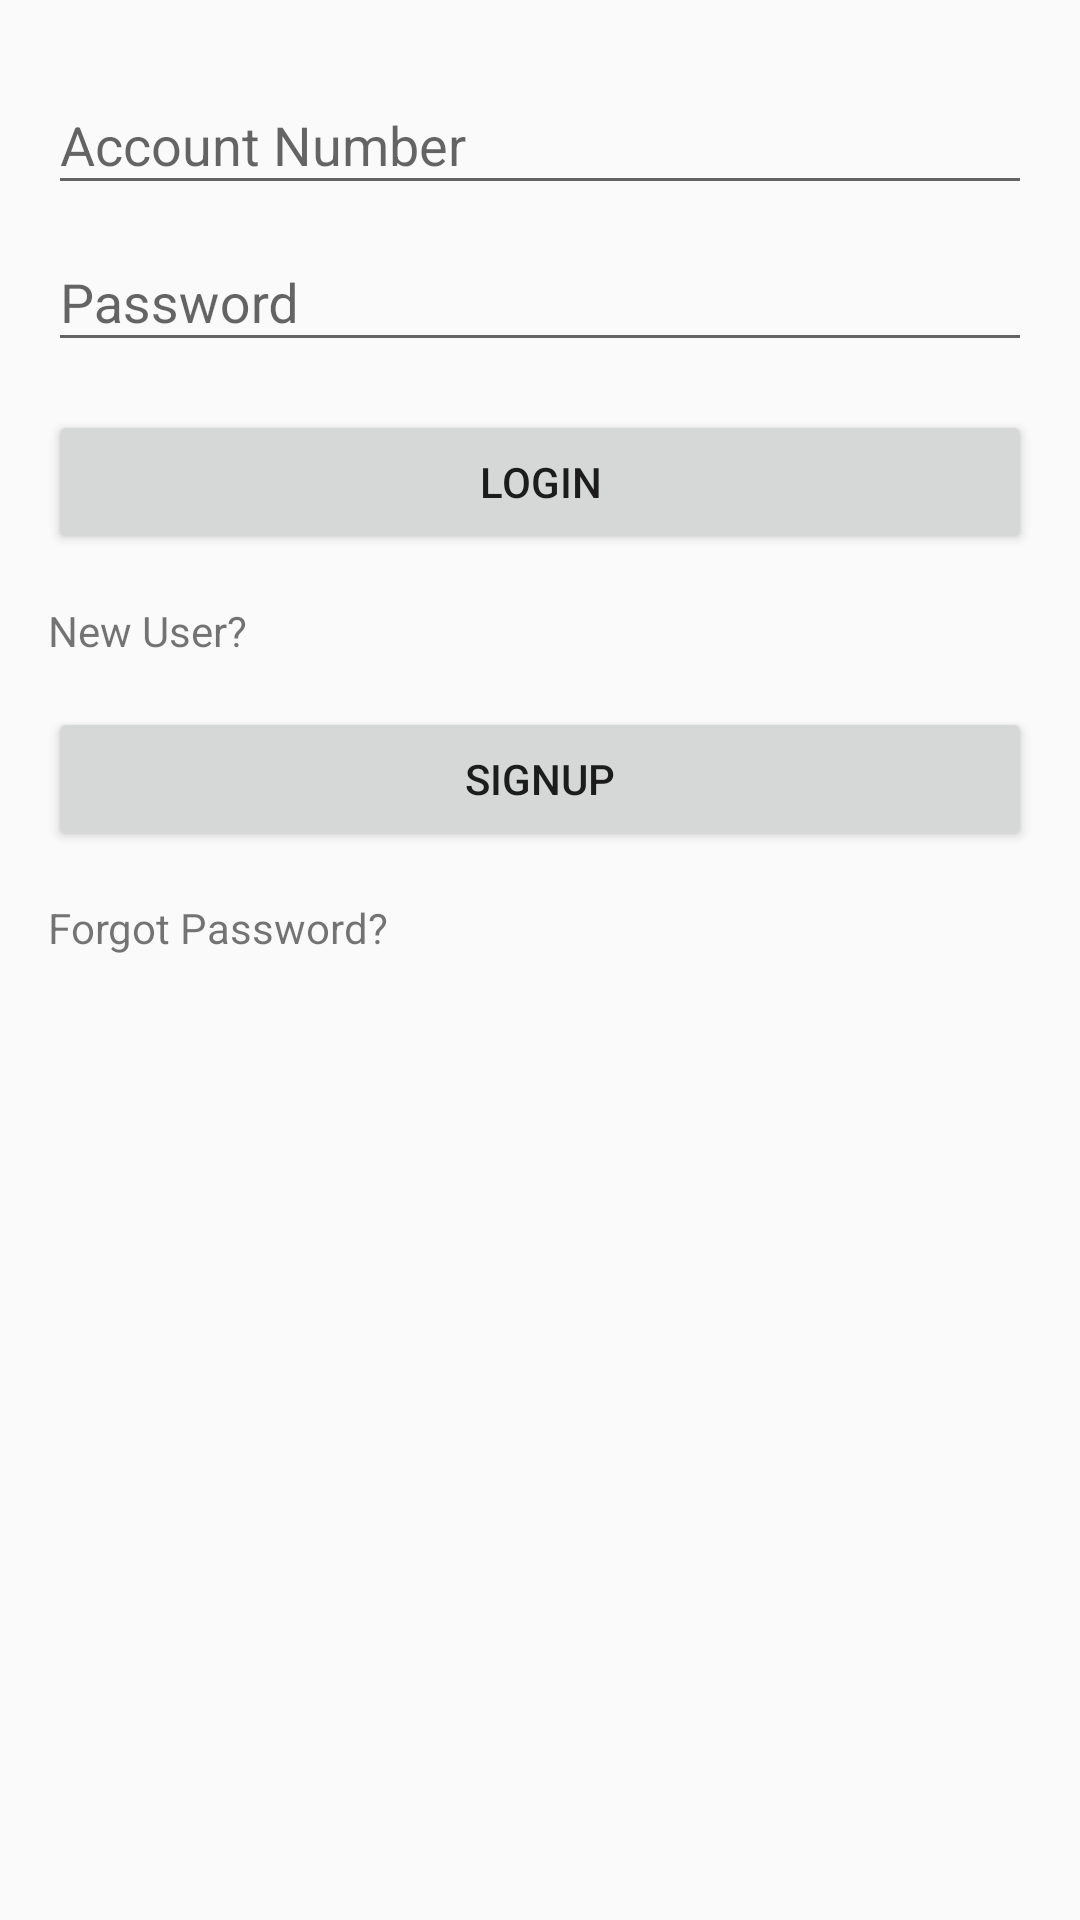

Reconstruct the res/layout file that produces this screen, plus the resources it refers to.
<!-- AndroidManifest.xml: application theme Base.Theme.Fraud -->
<!-- res/layout/fragment_login.xml -->
<?xml version="1.0" encoding="utf-8"?>
<FrameLayout xmlns:android="http://schemas.android.com/apk/res/android"
    xmlns:tools="http://schemas.android.com/tools"
    android:layout_width="match_parent"
    android:layout_height="match_parent"
    tools:context=".activity.loginactivity.LoginFragment">
    <LinearLayout
        android:layout_width="match_parent"
        android:layout_height="match_parent"
        android:orientation="vertical"
        android:padding="16dp"
        tools:ignore="UselessParent">

        
        <com.google.android.material.textfield.TextInputLayout
            android:id="@+id/usernameTextInputLayout"
            android:layout_width="match_parent"
            android:layout_height="wrap_content"
            android:hint="Account Number">

            <com.google.android.material.textfield.TextInputEditText
                android:id="@+id/accountNumberEditText"
                android:layout_width="match_parent"
                android:layout_height="wrap_content"
                android:inputType="text"/>

        </com.google.android.material.textfield.TextInputLayout>

        
        <com.google.android.material.textfield.TextInputLayout
            android:id="@+id/passwordTextInputLayout"
            android:layout_width="match_parent"
            android:layout_height="wrap_content"
            android:hint="Password">

            <com.google.android.material.textfield.TextInputEditText
                android:id="@+id/passwordEditText"
                android:layout_width="match_parent"
                android:layout_height="wrap_content"
                android:inputType="textPassword"/>

        </com.google.android.material.textfield.TextInputLayout>

        
        <Button
            android:id="@+id/loginButton"
            android:layout_width="match_parent"
            android:layout_height="wrap_content"
            android:text="Login"
            android:layout_marginTop="16dp"/>

        
        <TextView
            android:id="@+id/new_userTextView"
            android:layout_width="wrap_content"
            android:layout_height="wrap_content"
            android:text="New User? "
            android:layout_marginTop="16dp"/>

        <Button
            android:id="@+id/signupButton"
            android:layout_width="match_parent"
            android:layout_height="wrap_content"
            android:text="Signup"
            android:layout_marginTop="16dp"/>

        
        <TextView
            android:id="@+id/forgotPasswordTextView"
            android:layout_width="wrap_content"
            android:layout_height="wrap_content"
            android:text="Forgot Password?"
            android:layout_marginTop="16dp"/>

    </LinearLayout>


</FrameLayout>
<!-- resources referenced by this layout -->
<resources>
  <style name="Base.Theme.Fraud" parent="Theme.AppCompat.Light">
          
          <item name="colorPrimary">@color/white</item>
          <item name="colorSecondary">@color/black</item>
      </style>
  <!-- not gathered from this repository: default colours our renderer supplied (Android Studio template values) -->
  <color name="black">#FF000000</color>
  <color name="white">#FFFFFFFF</color>
</resources>
